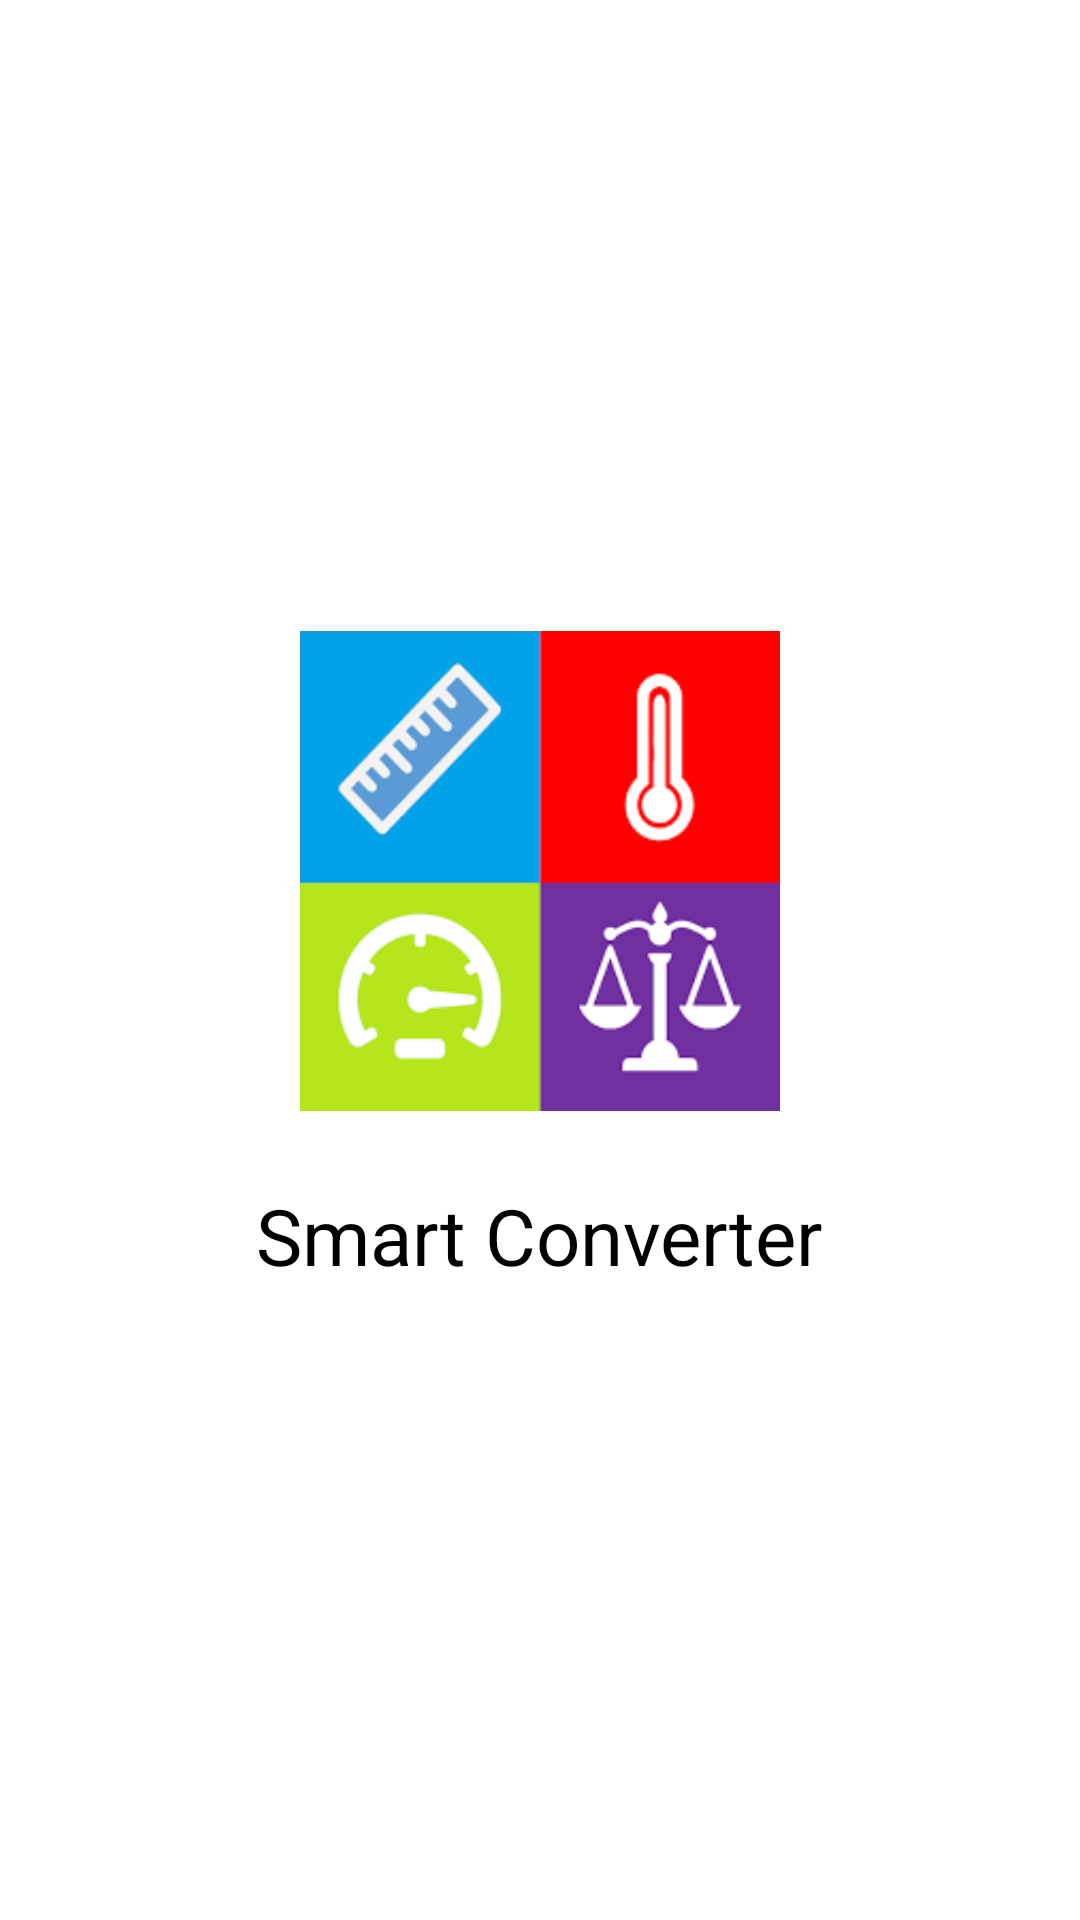

Write the Android layout XML for this screen, with the resource values it uses.
<!-- AndroidManifest.xml: application theme Theme.SmartConverter -->
<!-- res/layout/activity_splash_screen.xml -->
<?xml version="1.0" encoding="utf-8"?>
<LinearLayout xmlns:android="http://schemas.android.com/apk/res/android"
    android:id="@+id/splash_root"
    android:layout_width="match_parent"
    android:layout_height="match_parent"
    android:background="@color/background"
    android:gravity="center"
    android:orientation="vertical">

    <ImageView
        android:id="@+id/iv_logo"
        android:layout_width="160dp"
        android:layout_height="160dp"
        android:src="@drawable/converter"
        android:contentDescription="@string/app_name"
        android:scaleType="centerCrop"/>

    <TextView
        android:id="@+id/tv_text"
        android:layout_width="wrap_content"
        android:layout_height="wrap_content"
        android:layout_marginTop="24dp"
        android:text="@string/splash_text"
        android:textAlignment="center"
        android:textColor="@color/textColor"
        android:textSize="26sp" />
</LinearLayout>
<!-- resources referenced by this layout -->
<resources>
  <color name="background">#FFFFFFFF</color>
  <color name="textColor">#FF000000</color>
  <!-- drawable converter: png bitmap (drawable, 4651 bytes) -->
  <string name="app_name">Smart Converter</string>
  <string name="splash_text">Smart Converter</string>
  <style name="Theme.SmartConverter" parent="Base.Theme.SmartConverter" />
  <style name="Base.Theme.SmartConverter" parent="Theme.Material3.DayNight.NoActionBar">
          
          <item name="colorPrimary">@color/dark_background</item>
          <item name="colorOnPrimary">@color/onBackground</item>
  
          
          <item name="colorSurface">@color/card_background</item>
          <item name="colorOnSurface">@color/onBackground</item>
  
          
          <item name="android:windowBackground">@color/dark_background</item>
          <item name="android:colorBackground">@color/dark_background</item>
  
          
          <item name="android:statusBarColor">@color/dark_background</item>
      </style>
  <color name="dark_background">#121212</color>
  <color name="onBackground">#E6E6E6</color>
  <color name="card_background">#1E1E1E</color>
</resources>
